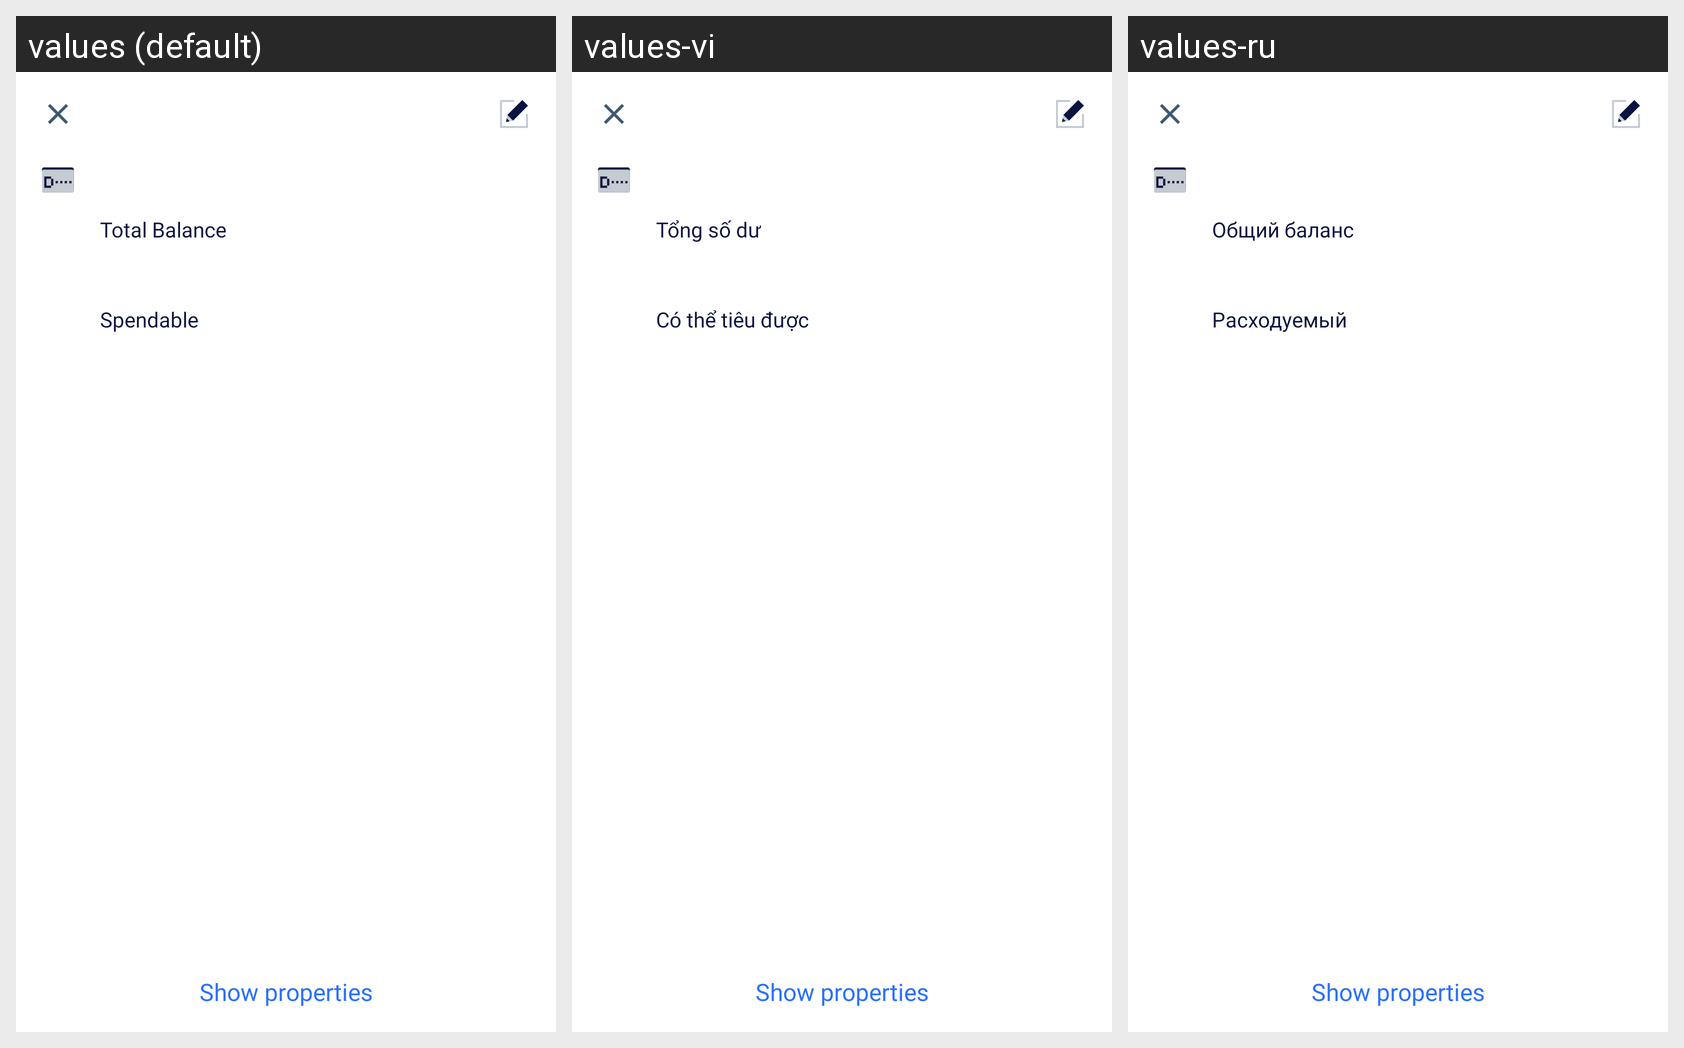

This grid shows one Android layout under several languages. Give, for every string resource on the screen, its name, the default text and each shown locale's text.
Android screen res/layout/account_details.xml rendered under 3 locales, left to right: values (default), values-vi, values-ru. Device: Nexus 5 (rendered at 1080×1920; each locale shown at half size, 540×960, under a caption strip naming it); theme AppTheme.NoActionBar.
Other locales in the repository, not shown: values-es, values-fr, values-pl, values-pt, values-ru-rRU, values-zh.
Strings drawn on this screen, with the default value and each locale's value (text and hints the layout hard-codes, and strings that could not be matched under every locale, appear in the picture but are not listed):

total_balance
  values: Total Balance
  values-vi: Tổng số dư
  values-ru: Общий баланс

label_spendable
  values: Spendable
  values-vi: Có thể tiêu được
  values-ru: Расходуемый

show_properties
  values: Show properties
  values-vi: Show properties  [not translated; the default value is used]
  values-ru: Show properties  [not translated; the default value is used]
